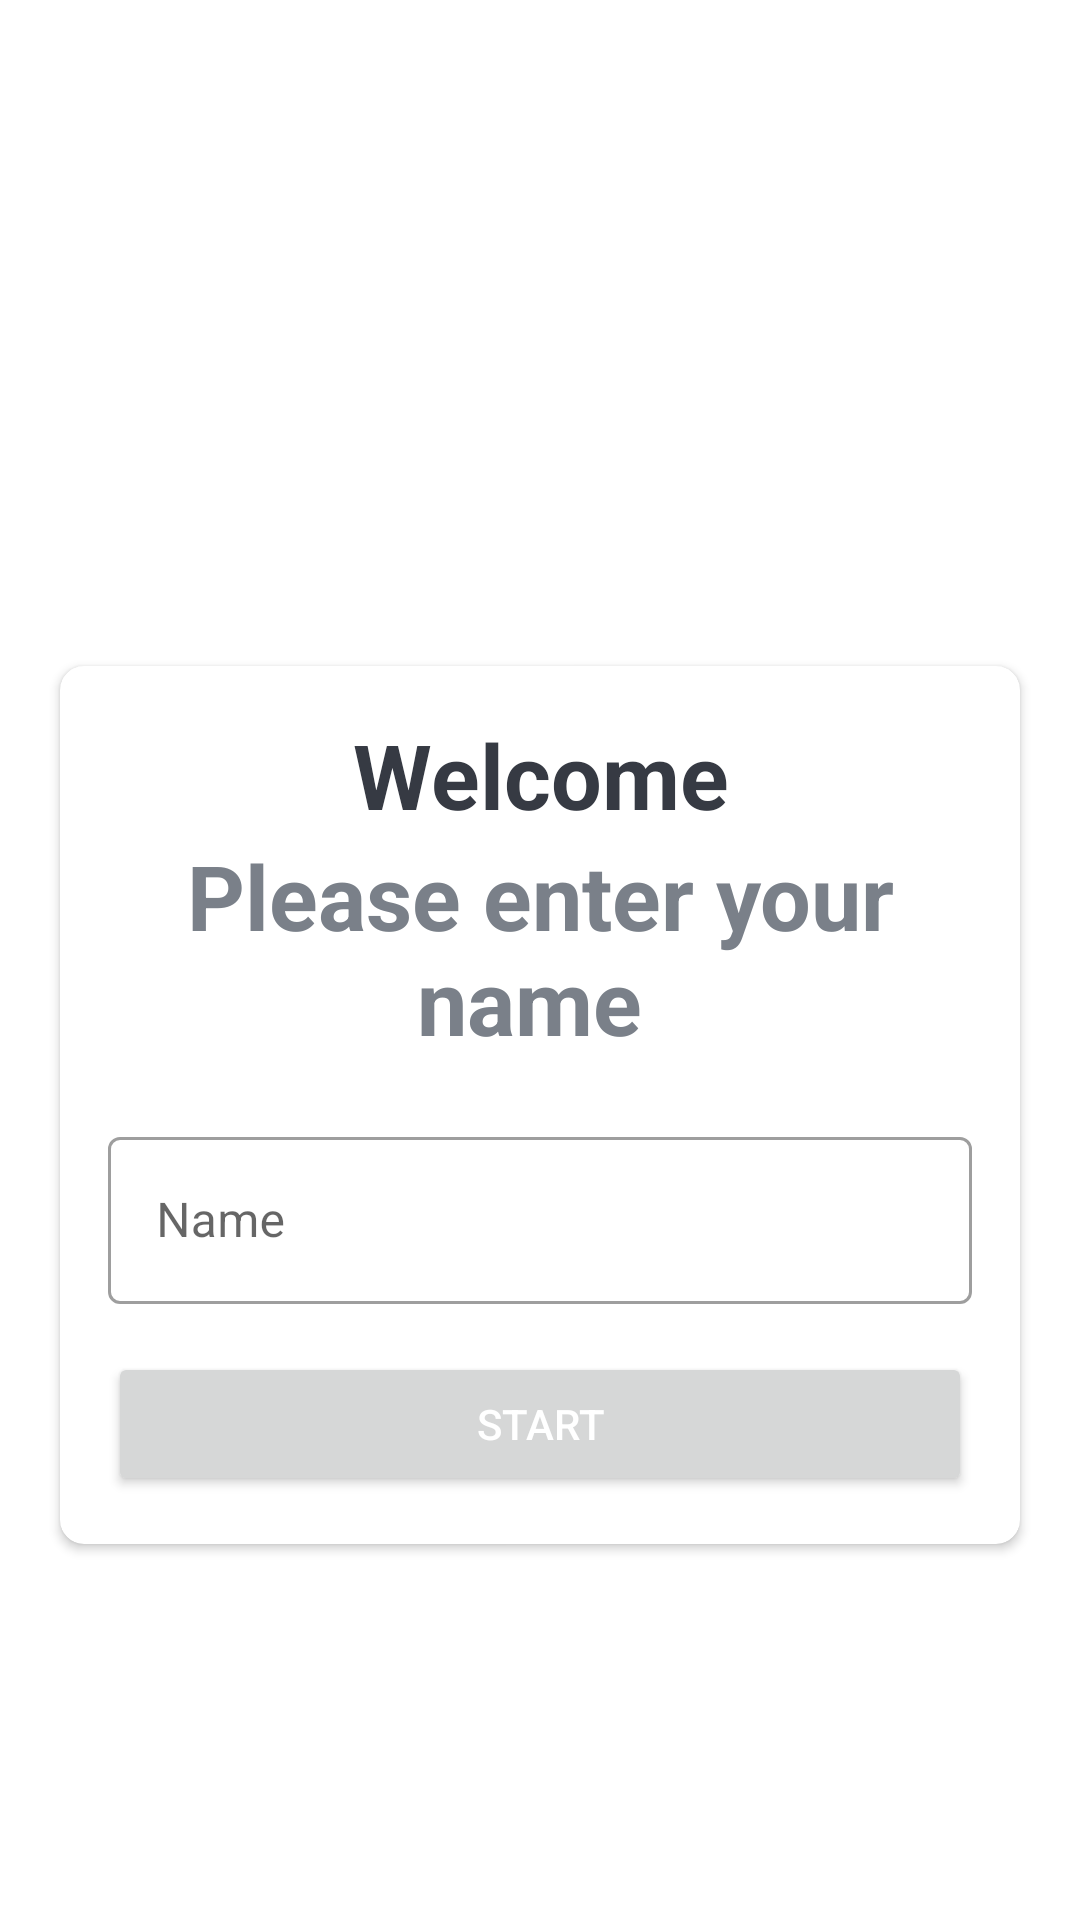

Layout XML and referenced resources for this Android screen:
<!-- AndroidManifest.xml: activity theme NoActionBarTheme -->
<!-- res/layout/activity_main.xml -->
<?xml version="1.0" encoding="utf-8"?>
<LinearLayout xmlns:android="http://schemas.android.com/apk/res/android"
    xmlns:app="http://schemas.android.com/apk/res-auto"
    xmlns:tools="http://schemas.android.com/tools"
    android:layout_width="match_parent"
    android:layout_height="match_parent"
    android:gravity="center"
    android:orientation="vertical"
    android:background="@drawable/android"
    tools:context=".MainActivity">

    <TextView
        android:id="@+id/tv_app_name"
        android:layout_width="match_parent"
        android:layout_height="wrap_content"
        android:text="QUIZ APP"
        android:gravity="center"
        android:layout_marginBottom="30dp"
        android:textSize="50sp"
        android:textStyle="bold"
        android:textColor="@android:color/white"
 />

   <androidx.cardview.widget.CardView
       android:layout_width="match_parent"
       android:layout_height="wrap_content"
       android:layout_marginStart="20dp"
       android:layout_marginEnd="20dp"
       android:background="@android:color/white"
       app:cardCornerRadius="8dp"
       app:cardMaxElevation="5dp">


       <LinearLayout
           android:layout_width="match_parent"
           android:layout_height="wrap_content"
           android:orientation="vertical"
           android:padding="16dp">

           <TextView
               android:layout_width="match_parent"
               android:layout_height="wrap_content"
               android:gravity="center"
               android:text="Welcome"
               android:textColor="#363A43"
               android:textSize="30sp"
               android:textStyle="bold"

               />

           <TextView
               android:layout_width="match_parent"
               android:layout_height="wrap_content"
               android:gravity="center"
               android:text="Please enter your name "
               android:textColor="#7A8089"
               android:textSize="30sp"
               android:textStyle="bold"

               />

           <com.google.android.material.textfield.TextInputLayout
               android:layout_width="match_parent"
               android:layout_height="wrap_content"
               android:layout_marginTop="20dp"
               style="@style/Widget.MaterialComponents.TextInputLayout.OutlinedBox"
               >

               <androidx.appcompat.widget.AppCompatEditText
                   android:id="@+id/txt_name"
                   android:layout_width="match_parent"
                   android:layout_height="wrap_content"
                   android:hint="Name"
                   android:textColor="#363A43"
                   android:textColorHint="#7A8089"/>

           </com.google.android.material.textfield.TextInputLayout>


           <Button
               android:id="@+id/btn_start"
               android:layout_width="match_parent"
               android:layout_height="wrap_content"
               android:layout_marginTop ="16dp"
               android:textColor="@android:color/white"
               android:text="START">

           </Button>

       </LinearLayout>

   </androidx.cardview.widget.CardView>

</LinearLayout>
<!-- resources referenced by this layout -->
<resources>
  <style name="NoActionBarTheme" parent="Theme.MaterialComponents.Light.NoActionBar">
          <item name="colorPrimary">@color/purple_500</item>
          <item name="colorPrimaryVariant">@color/purple_700</item>
          <item name="colorOnPrimary">@color/white</item>
      </style>
  <color name="purple_500">#FF6200EE</color>
  <color name="purple_700">#FF3700B3</color>
  <color name="white">#FFFFFF</color>
</resources>
